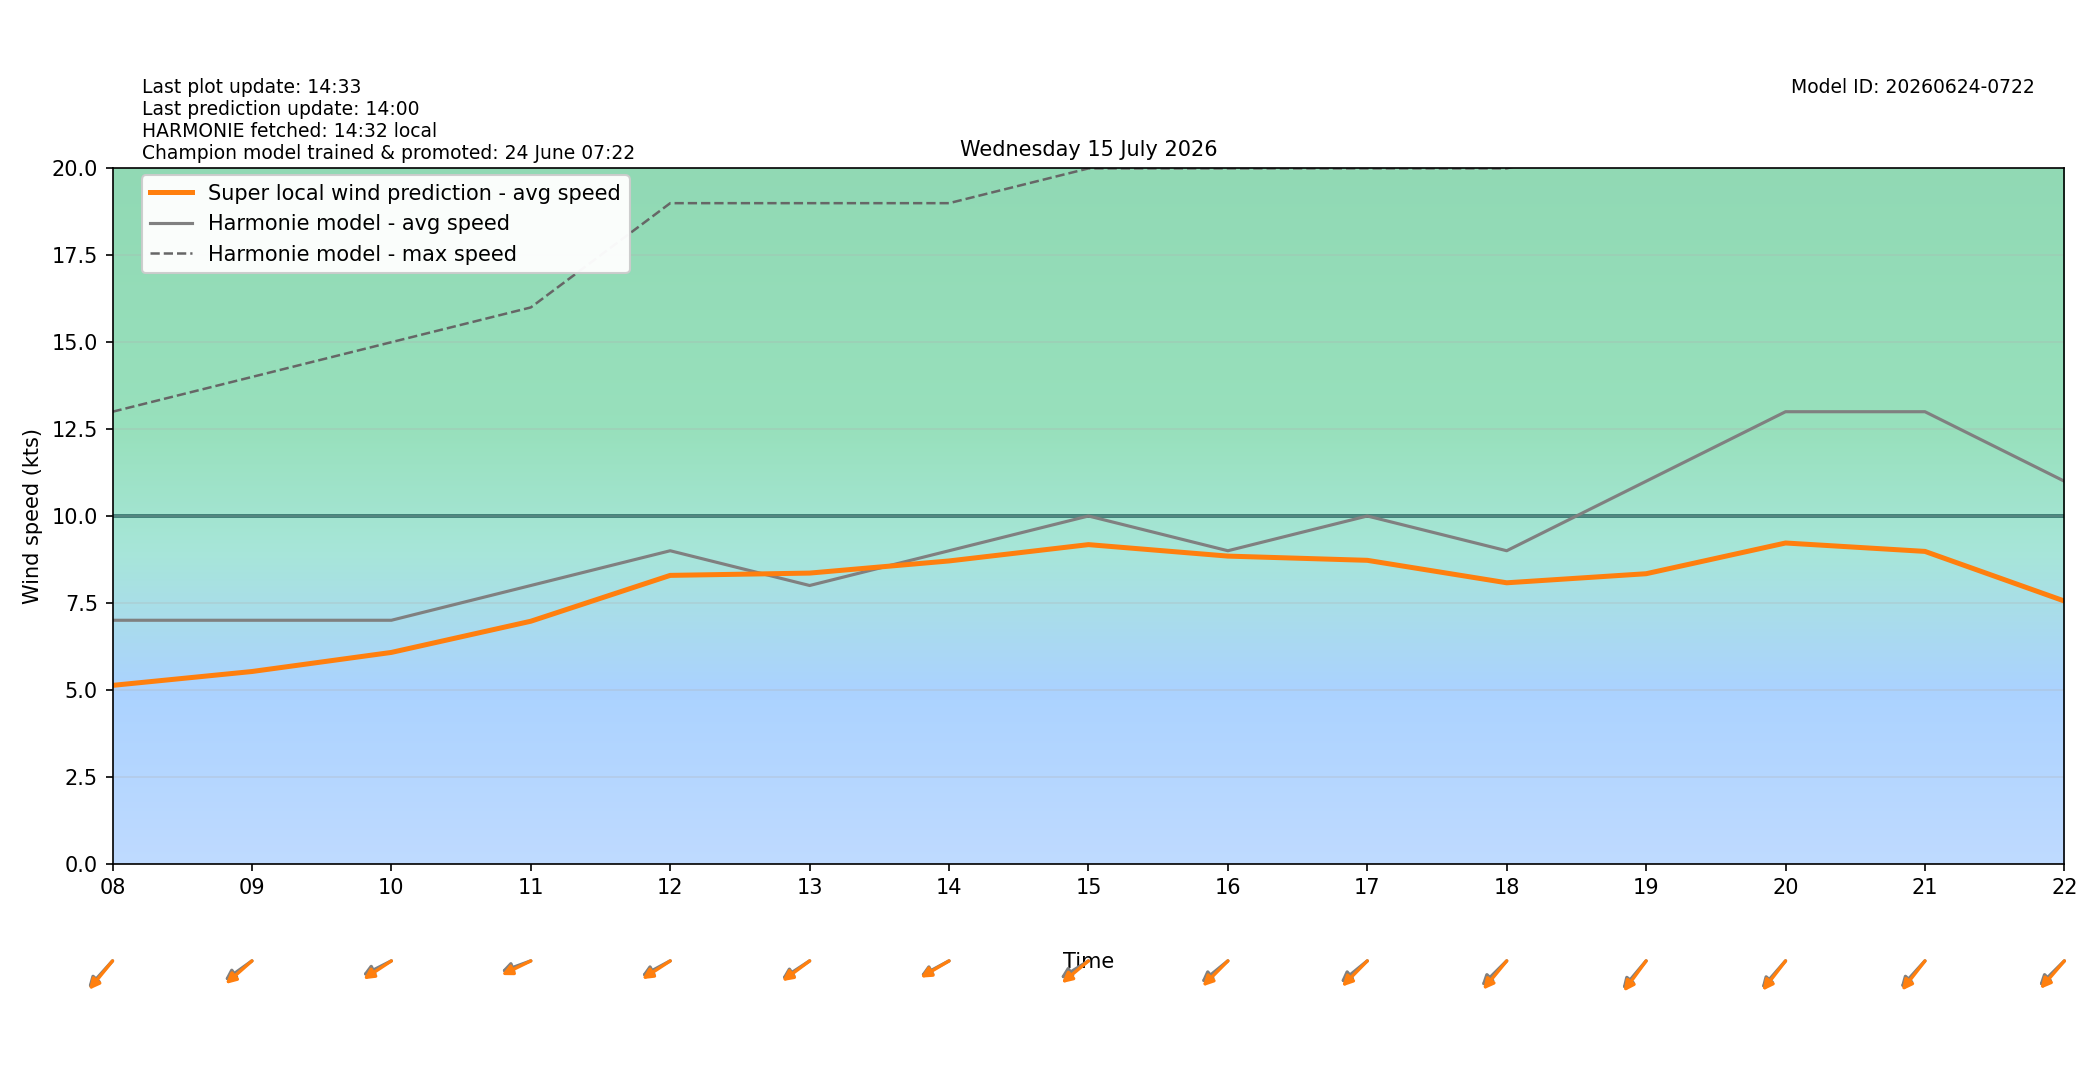

The data file committed next to this chart (first rows):
target_time_utc, target_time_local, hour_utc, hour_local, forecast_wind_speed, forecast_wind_min, forecast_wind_max, lstm_pred_wind_speed, delta_speed_lstm_minus_forecast, forecast_wind_dir_deg, lstm_pred_wind_dir_deg, delta_dir_lstm_minus_forecast
2026-07-14T22:00:00Z, 2026-07-15T00:00:00+0200, 22, 00, 10.0, 10.0, 19.0, 6.57, -3.43, 49.0, 54.49, 5.491
2026-07-14T23:00:00Z, 2026-07-15T01:00:00+0200, 23, 01, 10.0, 10.0, 18.0, 6.448, -3.552, 47.0, 49.85, 2.847
2026-07-15T00:00:00Z, 2026-07-15T02:00:00+0200, 00, 02, 9.0, 9.0, 17.0, 5.61, -3.39, 52.0, 54.3, 2.299
2026-07-15T01:00:00Z, 2026-07-15T03:00:00+0200, 01, 03, 7.0, 7.0, 15.0, 4.447, -2.553, 47.0, 49.7, 2.704
2026-07-15T02:00:00Z, 2026-07-15T04:00:00+0200, 02, 04, 7.0, 7.0, 13.0, 4.487, -2.513, 38.0, 39.3, 1.303
2026-07-15T03:00:00Z, 2026-07-15T05:00:00+0200, 03, 05, 7.0, 7.0, 13.0, 4.57, -2.43, 39.0, 37.72, -1.283
2026-07-15T04:00:00Z, 2026-07-15T06:00:00+0200, 04, 06, 6.0, 6.0, 13.0, 4.199, -1.801, 45.0, 42.25, -2.746
2026-07-15T05:00:00Z, 2026-07-15T07:00:00+0200, 05, 07, 7.0, 7.0, 12.0, 4.844, -2.156, 43.0, 41.28, -1.721
2026-07-15T06:00:00Z, 2026-07-15T08:00:00+0200, 06, 08, 7.0, 7.0, 13.0, 5.126, -1.874, 53.0, 50.25, -2.75
2026-07-15T07:00:00Z, 2026-07-15T09:00:00+0200, 07, 09, 7.0, 7.0, 14.0, 5.525, -1.475, 64.0, 59.21, -4.788
2026-07-15T08:00:00Z, 2026-07-15T10:00:00+0200, 08, 10, 7.0, 7.0, 15.0, 6.075, -0.9252, 71.0, 65.94, -5.057
2026-07-15T09:00:00Z, 2026-07-15T11:00:00+0200, 09, 11, 8.0, 8.0, 16.0, 6.972, -1.028, 76.0, 71.71, -4.292
2026-07-15T10:00:00Z, 2026-07-15T12:00:00+0200, 10, 12, 9.0, 9.0, 19.0, 8.291, -0.7088, 70.0, 66.14, -3.862
2026-07-15T11:00:00Z, 2026-07-15T13:00:00+0200, 11, 13, 8.0, 8.0, 19.0, 8.357, 0.3571, 66.0, 63.31, -2.692
2026-07-15T12:00:00Z, 2026-07-15T14:00:00+0200, 12, 14, 9.0, 9.0, 19.0, 8.707, -0.2934, 70.0, 68.18, -1.817
2026-07-15T13:00:00Z, 2026-07-15T15:00:00+0200, 13, 15, 10.0, 10.0, 20.0, 9.176, -0.8238, 67.0, 60.48, -6.52
2026-07-15T14:00:00Z, 2026-07-15T16:00:00+0200, 14, 16, 9.0, 9.0, 20.0, 8.846, -0.1541, 61.0, 55.61, -5.391
2026-07-15T15:00:00Z, 2026-07-15T17:00:00+0200, 15, 17, 10.0, 10.0, 20.0, 8.724, -1.276, 61.0, 55.37, -5.627
2026-07-15T16:00:00Z, 2026-07-15T18:00:00+0200, 16, 18, 9.0, 9.0, 20.0, 8.078, -0.922, 56.0, 50.45, -5.546
2026-07-15T17:00:00Z, 2026-07-15T19:00:00+0200, 17, 19, 11.0, 11.0, 21.0, 8.339, -2.661, 51.0, 47.24, -3.76
2026-07-15T18:00:00Z, 2026-07-15T20:00:00+0200, 18, 20, 13.0, 13.0, 25.0, 9.223, -3.777, 52.0, 48.7, -3.299
2026-07-15T19:00:00Z, 2026-07-15T21:00:00+0200, 19, 21, 13.0, 13.0, 25.0, 8.981, -4.019, 53.0, 48.95, -4.047
2026-07-15T20:00:00Z, 2026-07-15T22:00:00+0200, 20, 22, 11.0, 11.0, 24.0, 7.553, -3.447, 56.0, 51.73, -4.267
2026-07-15T21:00:00Z, 2026-07-15T23:00:00+0200, 21, 23, 9.0, 9.0, 20.0, 6.079, -2.921, 54.0, 52.02, -1.982
